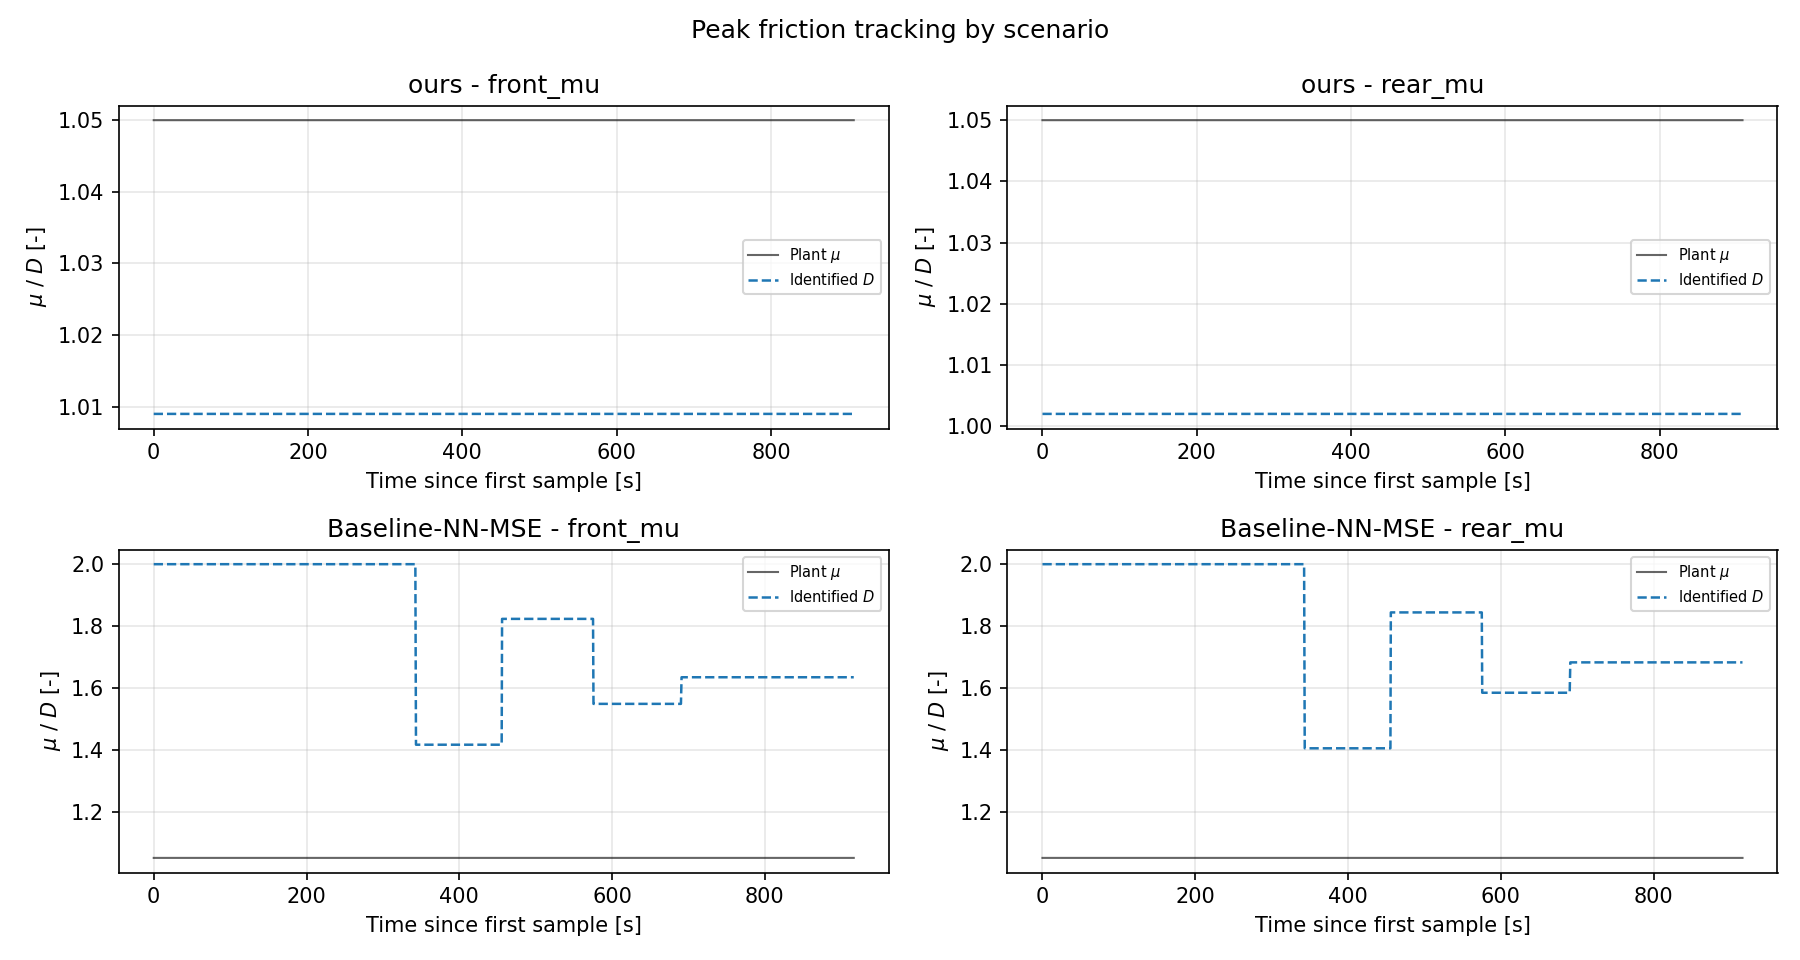

Values plotted in this chart, from the file beside it:
scenario, signal, series, t_s, value
ours, front_mu, plant_mu, 0.0, 1.05
ours, front_mu, plant_mu, 0.132, 1.05
ours, front_mu, plant_mu, 0.264, 1.05
ours, front_mu, plant_mu, 0.396, 1.05
ours, front_mu, plant_mu, 0.528, 1.05
ours, front_mu, plant_mu, 0.627, 1.05
ours, front_mu, plant_mu, 0.726, 1.05
ours, front_mu, plant_mu, 0.825, 1.05
ours, front_mu, plant_mu, 0.924, 1.05
ours, front_mu, plant_mu, 1.023, 1.05
ours, front_mu, plant_mu, 1.122, 1.05
ours, front_mu, plant_mu, 1.254, 1.05
ours, front_mu, plant_mu, 1.386, 1.05
ours, front_mu, plant_mu, 1.518, 1.05
ours, front_mu, plant_mu, 1.716, 1.05
ours, front_mu, plant_mu, 1.848, 1.05
ours, front_mu, plant_mu, 1.947, 1.05
ours, front_mu, plant_mu, 2.046, 1.05
ours, front_mu, plant_mu, 2.145, 1.05
ours, front_mu, plant_mu, 2.244, 1.05
ours, front_mu, plant_mu, 2.343, 1.05
ours, front_mu, plant_mu, 2.442, 1.05
ours, front_mu, plant_mu, 2.541, 1.05
ours, front_mu, plant_mu, 2.64, 1.05
ours, front_mu, plant_mu, 2.739, 1.05
ours, front_mu, plant_mu, 2.838, 1.05
ours, front_mu, plant_mu, 2.937, 1.05
ours, front_mu, plant_mu, 3.036, 1.05
ours, front_mu, plant_mu, 3.168, 1.05
ours, front_mu, plant_mu, 3.267, 1.05
ours, front_mu, plant_mu, 3.366, 1.05
ours, front_mu, plant_mu, 3.465, 1.05
ours, front_mu, plant_mu, 3.564, 1.05
ours, front_mu, plant_mu, 3.663, 1.05
ours, front_mu, plant_mu, 3.762, 1.05
ours, front_mu, plant_mu, 3.861, 1.05
ours, front_mu, plant_mu, 3.96, 1.05
ours, front_mu, plant_mu, 4.092, 1.05
ours, front_mu, plant_mu, 4.224, 1.05
ours, front_mu, plant_mu, 4.356, 1.05
ours, front_mu, plant_mu, 4.488, 1.05
ours, front_mu, plant_mu, 4.62, 1.05
ours, front_mu, plant_mu, 4.752, 1.05
ours, front_mu, plant_mu, 4.818, 1.05
ours, front_mu, plant_mu, 4.95, 1.05
ours, front_mu, plant_mu, 5.016, 1.05
ours, front_mu, plant_mu, 5.148, 1.05
ours, front_mu, plant_mu, 5.28, 1.05
ours, front_mu, plant_mu, 5.412, 1.05
ours, front_mu, plant_mu, 5.544, 1.05
ours, front_mu, plant_mu, 5.676, 1.05
ours, front_mu, plant_mu, 5.808, 1.05
ours, front_mu, plant_mu, 5.907, 1.05
ours, front_mu, plant_mu, 6.006, 1.05
ours, front_mu, plant_mu, 6.105, 1.05
ours, front_mu, plant_mu, 6.204, 1.05
ours, front_mu, plant_mu, 6.303, 1.05
ours, front_mu, plant_mu, 6.402, 1.05
ours, front_mu, plant_mu, 6.534, 1.05
ours, front_mu, plant_mu, 6.666, 1.05
... 64,332 more rows
